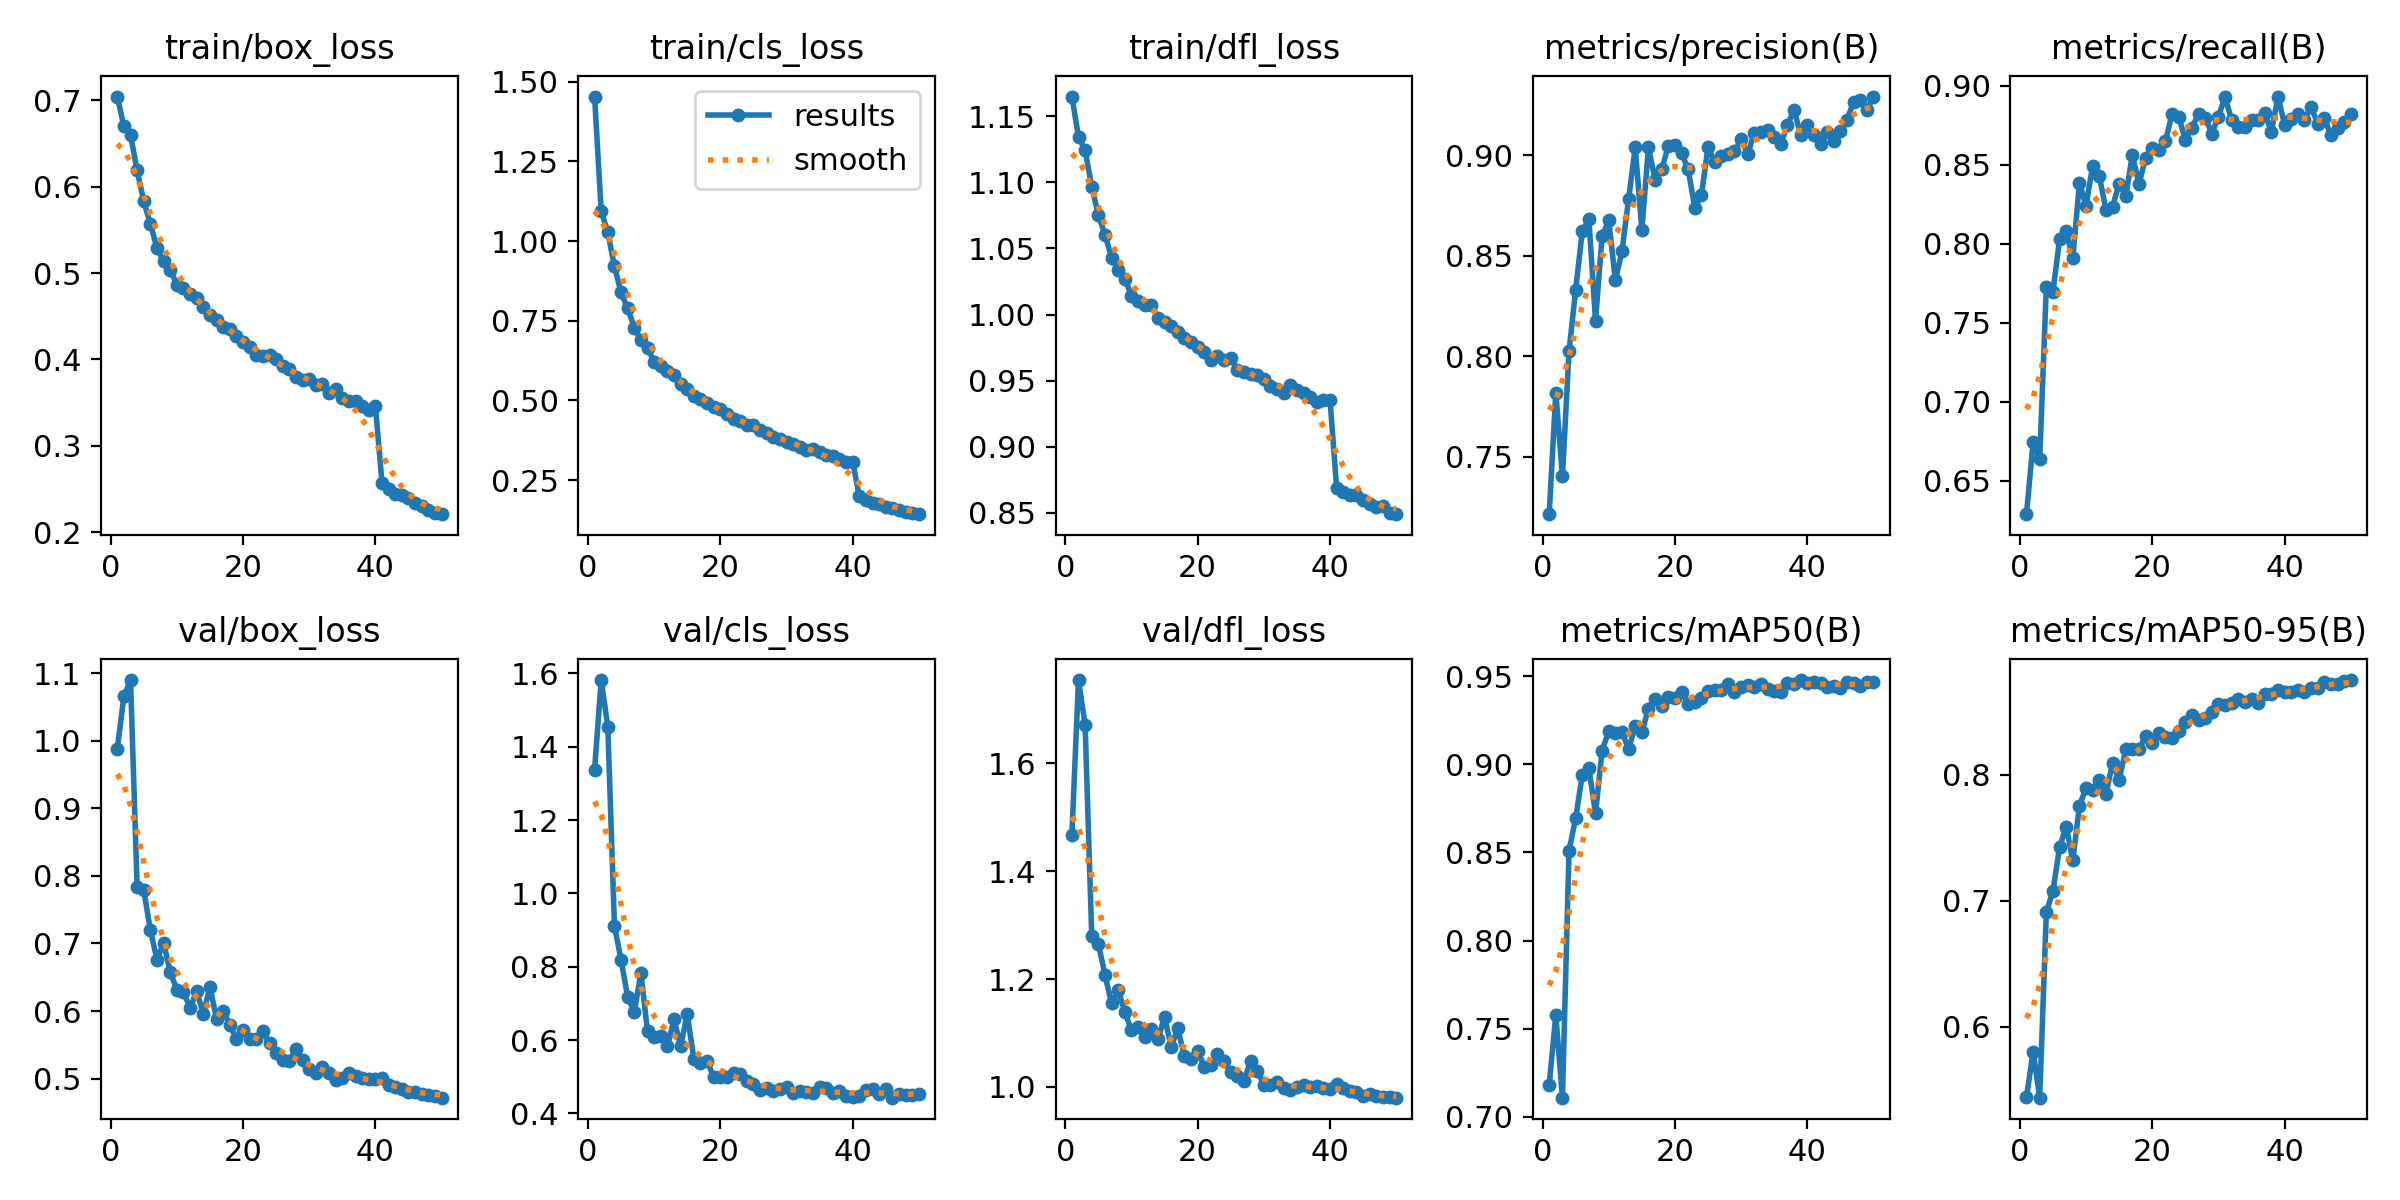

The data file committed next to this chart (first rows):
epoch, time, train/box_loss, train/cls_loss, train/dfl_loss, metrics/precision(B), metrics/recall(B), metrics/mAP50(B), metrics/mAP50-95(B), val/box_loss, val/cls_loss, val/dfl_loss, lr/pg0, lr/pg1, lr/pg2
1, 495, 0.7044, 1.454, 1.165, 0.7215, 0.6289, 0.7181, 0.544, 0.9881, 1.338, 1.468, 0.0002561, 0.0002561, 0.0002561
2, 976.6, 0.6699, 1.093, 1.135, 0.782, 0.6744, 0.7579, 0.5804, 1.066, 1.582, 1.755, 0.0005023, 0.0005023, 0.0005023
3, 1455, 0.6598, 1.027, 1.124, 0.7403, 0.6637, 0.7109, 0.5438, 1.09, 1.455, 1.671, 0.0007383, 0.0007383, 0.0007383
4, 1933, 0.6187, 0.9208, 1.097, 0.8025, 0.7728, 0.8511, 0.6909, 0.7829, 0.9117, 1.28, 0.0007233, 0.0007233, 0.0007233
5, 2410, 0.5829, 0.8387, 1.076, 0.8332, 0.7696, 0.8693, 0.7078, 0.7792, 0.8189, 1.266, 0.0007081, 0.0007081, 0.0007081
6, 2886, 0.5572, 0.7891, 1.06, 0.8623, 0.8028, 0.8939, 0.7424, 0.7195, 0.7178, 1.208, 0.0006929, 0.0006929, 0.0006929
7, 3363, 0.5285, 0.7288, 1.043, 0.8682, 0.8079, 0.8979, 0.7589, 0.6758, 0.6769, 1.155, 0.0006776, 0.0006776, 0.0006776
8, 3843, 0.5141, 0.6885, 1.033, 0.8178, 0.7907, 0.8721, 0.7321, 0.7009, 0.7831, 1.179, 0.0006624, 0.0006624, 0.0006624
9, 4321, 0.5036, 0.6643, 1.027, 0.8599, 0.8384, 0.9078, 0.7753, 0.6577, 0.6236, 1.139, 0.0006472, 0.0006472, 0.0006472
10, 4802, 0.4865, 0.622, 1.014, 0.8677, 0.8241, 0.9188, 0.7896, 0.6317, 0.6082, 1.105, 0.000632, 0.000632, 0.000632
11, 5286, 0.4825, 0.6073, 1.01, 0.838, 0.8493, 0.9175, 0.7882, 0.6279, 0.6124, 1.111, 0.0006167, 0.0006167, 0.0006167
12, 5769, 0.4762, 0.5934, 1.007, 0.8523, 0.8429, 0.9182, 0.7961, 0.6048, 0.5835, 1.092, 0.0006015, 0.0006015, 0.0006015
13, 6251, 0.4709, 0.5812, 1.007, 0.8783, 0.8213, 0.9086, 0.7844, 0.629, 0.6565, 1.107, 0.0005863, 0.0005863, 0.0005863
14, 6731, 0.4602, 0.5518, 0.9971, 0.9041, 0.8234, 0.9215, 0.8094, 0.5961, 0.5832, 1.088, 0.0005711, 0.0005711, 0.0005711
15, 7214, 0.4519, 0.5344, 0.9943, 0.8629, 0.8379, 0.9182, 0.7959, 0.6355, 0.6707, 1.13, 0.0005558, 0.0005558, 0.0005558
16, 7697, 0.4456, 0.515, 0.9915, 0.904, 0.8301, 0.9315, 0.82, 0.5884, 0.5484, 1.074, 0.0005406, 0.0005406, 0.0005406
17, 8177, 0.4375, 0.505, 0.9864, 0.888, 0.8561, 0.937, 0.8203, 0.5999, 0.5373, 1.108, 0.0005254, 0.0005254, 0.0005254
18, 8655, 0.4355, 0.4932, 0.9824, 0.8931, 0.8377, 0.9328, 0.8204, 0.58, 0.5438, 1.057, 0.0005102, 0.0005102, 0.0005102
19, 9133, 0.4269, 0.4785, 0.9792, 0.9047, 0.8544, 0.9382, 0.8305, 0.5579, 0.4989, 1.051, 0.0004949, 0.0004949, 0.0004949
20, 9612, 0.4198, 0.4725, 0.9751, 0.9053, 0.8607, 0.9375, 0.8255, 0.5717, 0.5003, 1.067, 0.0004797, 0.0004797, 0.0004797
21, 10091, 0.4148, 0.4561, 0.9714, 0.9012, 0.8592, 0.9411, 0.8335, 0.5593, 0.4983, 1.038, 0.0004645, 0.0004645, 0.0004645
22, 10608, 0.4052, 0.4417, 0.9653, 0.8931, 0.8647, 0.9344, 0.8301, 0.5578, 0.5105, 1.041, 0.0004492, 0.0004492, 0.0004492
23, 11091, 0.4041, 0.4352, 0.9684, 0.874, 0.8823, 0.9351, 0.8295, 0.5698, 0.5075, 1.061, 0.000434, 0.000434, 0.000434
24, 11579, 0.4052, 0.424, 0.9654, 0.8802, 0.8801, 0.9376, 0.8347, 0.5525, 0.4898, 1.048, 0.0004188, 0.0004188, 0.0004188
25, 12068, 0.4008, 0.4224, 0.9668, 0.9043, 0.8658, 0.9414, 0.8417, 0.5385, 0.4792, 1.028, 0.0004036, 0.0004036, 0.0004036
26, 12557, 0.392, 0.4061, 0.958, 0.8967, 0.8734, 0.9421, 0.8474, 0.5281, 0.4627, 1.02, 0.0003883, 0.0003883, 0.0003883
27, 13047, 0.3887, 0.3993, 0.9563, 0.8997, 0.8821, 0.942, 0.843, 0.5258, 0.4707, 1.012, 0.0003731, 0.0003731, 0.0003731
28, 13537, 0.3798, 0.3839, 0.955, 0.9006, 0.8797, 0.9457, 0.8447, 0.5436, 0.4624, 1.048, 0.0003579, 0.0003579, 0.0003579
29, 14027, 0.3757, 0.3793, 0.9541, 0.9023, 0.8696, 0.9409, 0.85, 0.5268, 0.4681, 1.03, 0.0003427, 0.0003427, 0.0003427
30, 14520, 0.3774, 0.3712, 0.9509, 0.908, 0.8803, 0.9436, 0.8557, 0.5149, 0.4733, 1.004, 0.0003274, 0.0003274, 0.0003274
31, 15014, 0.3703, 0.3641, 0.946, 0.9007, 0.8928, 0.9452, 0.8555, 0.5077, 0.4548, 1.003, 0.0003122, 0.0003122, 0.0003122
32, 15505, 0.3715, 0.355, 0.9435, 0.9113, 0.8781, 0.944, 0.8571, 0.5164, 0.4623, 1.009, 0.000297, 0.000297, 0.000297
33, 15994, 0.3611, 0.3456, 0.9406, 0.9119, 0.8736, 0.9453, 0.8604, 0.509, 0.4579, 0.9972, 0.0002818, 0.0002818, 0.0002818
34, 16486, 0.3659, 0.3473, 0.9465, 0.9128, 0.8739, 0.9429, 0.8581, 0.4978, 0.4571, 0.9937, 0.0002665, 0.0002665, 0.0002665
35, 16977, 0.3555, 0.3383, 0.9426, 0.9091, 0.8781, 0.9414, 0.8599, 0.5003, 0.4714, 0.9992, 0.0002513, 0.0002513, 0.0002513
36, 17469, 0.3517, 0.3299, 0.9402, 0.9057, 0.878, 0.9408, 0.8572, 0.5075, 0.4704, 1.004, 0.0002361, 0.0002361, 0.0002361
37, 17961, 0.3518, 0.3252, 0.9377, 0.9152, 0.8827, 0.9463, 0.8644, 0.5037, 0.4554, 0.9999, 0.0002209, 0.0002209, 0.0002209
38, 18452, 0.3463, 0.3162, 0.9339, 0.9227, 0.8707, 0.9454, 0.8637, 0.5002, 0.4606, 1.001, 0.0002056, 0.0002056, 0.0002056
39, 18942, 0.3412, 0.3081, 0.9353, 0.9101, 0.8931, 0.9477, 0.8668, 0.4987, 0.4468, 0.9986, 0.0001904, 0.0001904, 0.0001904
40, 19433, 0.3458, 0.308, 0.9356, 0.9153, 0.8753, 0.9462, 0.8659, 0.4987, 0.4463, 0.9956, 0.0001752, 0.0001752, 0.0001752
41, 20103, 0.2569, 0.1991, 0.8687, 0.9101, 0.8786, 0.9464, 0.8652, 0.5003, 0.4478, 1.005, 0.00016, 0.00016, 0.00016
42, 20612, 0.2494, 0.1867, 0.8659, 0.9058, 0.8823, 0.9463, 0.8672, 0.4904, 0.4649, 0.9974, 0.0001447, 0.0001447, 0.0001447
43, 21121, 0.2447, 0.1797, 0.8636, 0.9118, 0.8783, 0.9439, 0.8659, 0.4878, 0.4667, 0.9923, 0.0001295, 0.0001295, 0.0001295
44, 21615, 0.2427, 0.1737, 0.8632, 0.9073, 0.8866, 0.9446, 0.8686, 0.4849, 0.4545, 0.99, 0.0001143, 0.0001143, 0.0001143
45, 22106, 0.2398, 0.1671, 0.8598, 0.9121, 0.8759, 0.9432, 0.8688, 0.4808, 0.4665, 0.9839, 9.90472e-05, 9.90472e-05, 9.90472e-05
46, 22596, 0.2337, 0.1621, 0.8564, 0.9178, 0.8794, 0.9464, 0.8735, 0.4803, 0.4431, 0.9861, 8.3821e-05, 8.3821e-05, 8.3821e-05
47, 23086, 0.2304, 0.1555, 0.8542, 0.9268, 0.8684, 0.946, 0.8718, 0.4779, 0.4523, 0.9833, 6.85948e-05, 6.85948e-05, 6.85948e-05
48, 23575, 0.2255, 0.1507, 0.8551, 0.9274, 0.8732, 0.9442, 0.8719, 0.4755, 0.4517, 0.981, 5.33686e-05, 5.33686e-05, 5.33686e-05
49, 24064, 0.2222, 0.1465, 0.8497, 0.9225, 0.8768, 0.9465, 0.8741, 0.4738, 0.4516, 0.9808, 3.81424e-05, 3.81424e-05, 3.81424e-05
50, 24554, 0.2208, 0.1431, 0.8488, 0.9293, 0.8819, 0.9464, 0.8751, 0.4717, 0.4528, 0.98, 2.29162e-05, 2.29162e-05, 2.29162e-05
